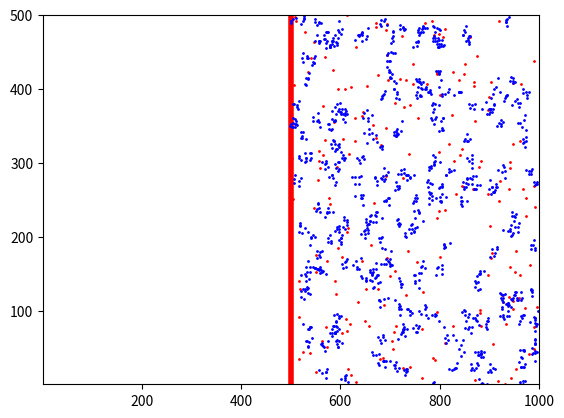

Write Python code to recreate this figure. (Note: this script raises an exception after producing the figure.)
#!/usr/bin/env python3
# -*- coding: utf-8 -*-
"""
Created on Sat Oct 12 13:27:53 2019

[redacted]

to optimize parameters 2 cells/hr entry
"""
import numpy as np
import random
import math
import time
from matplotlib import pyplot as plt
from matplotlib import animation
import itertools


start = time.time()

mu, sigma = 7.1, 3 # mean and standard deviation
mu2, sigma2 = 7, 12
box_width_dz=500
box_width_lz=500
opseq=[3,3,3,3]
mum, sigm = 5, 1 # hr from LZ to DZ and vice versa
class Bcell:
    """ Class of B cell that contains the followings:
        - current generation
        - whether it is selected or not
        - whether it is in contact with Tfh
        - LZ entry time
        - current sequence
        - current affinity
        - amount of antigen collected
        - fdc selected
        - antigen collection time
        - tfh signal aquired
        - tfh signaling time
    """
    def __init__(self, birthtime, **kwargs):
        self.birthtime=birthtime
         
        self.nextdiv=self.birthtime+np.random.randint(mu2, sigma2)#np.random.normal(mu, sigma)
        
        if 'generation' in kwargs: self.generation = kwargs['generation']
        else:                  self.generation = 0
        
        if 'selected' in kwargs: self.selected = kwargs['selected']
        else:                  self.selected = 0
        
        if 'tfhcontact' in kwargs: self.tfhcontact = kwargs['tfhcontact']
        else:                  self.tfhcontact = 0
        
        
        if 'LZentrytime' in kwargs: self.LZentrytime = kwargs['LZentrytime']
        else:                  self.LZentrytime = 600
        
        if 'sequence' in kwargs: self.sequence = kwargs['sequence']
        else: self.sequence = np.random.randint(0,10,4).tolist()
        
        if 'affinity' in kwargs: self.affinity = kwargs['affinity']
        else: self.affinity = math.exp(-hamdist(opseq,self.sequence)**2/2.8**2)
        
        if 'antigen_collect' in kwargs: self.antigen_collect = kwargs['antigen_collect']
        else: self.antigen_collect = 0
        
        if 'fdc_selected' in kwargs: self.fdc_selected = kwargs['fdc_selected']
        else: self.fdc_selected = 0
        
        if 'tmigration' in kwargs: self.tmigration = kwargs['tmigration']
        else: self.tmigration = tnow + np.random.normal(mum,sigm)
        
        if 'antg_clt' in kwargs: self.antg_clt = kwargs['antg_clt']
        else: self.antg_clt = 0
        
        if 'tfhsignal' in kwargs: self.tfhsignal = kwargs['tfhsignal']
        else: self.tfhsignal = 0
        
        if 'tfh_sig_t' in kwargs: self.tfh_sig_t = kwargs['tfh_sig_t']
        else: self.tfh_sig_t = 0
        
        if 'tfh_contact_start' in kwargs: self.tfh_contact_start = kwargs['tfh_contact_start']
        else: self.tfh_contact_start = 0
        
        if 'tfh_contact_end' in kwargs: self.tfh_contact_end = kwargs['tfh_contact_end']
        else: self.tfh_contact_end = 600
        
        if 'tfh_attached' in kwargs: self.tfh_attached = kwargs['tfh_attached']
        else: self.tfh_attached = 'Null'
        
        if 'ndiv' in kwargs: self.ndiv = kwargs['ndiv']
        else: self.ndiv = np.random.randint(4,6)
        
        if 'deleting_time' in kwargs: self.deleting_time = kwargs['deleting_time']
        else: self.deleting_time = 600
        
        if 'xpos' in kwargs: self.xpos = kwargs['xpos']
        else: self.xpos = round(np.random.random(),2)*box_width_dz
        
        if 'ypos' in kwargs: self.ypos = kwargs['ypos']
        else: self.ypos = round(np.random.random(),2)*box_width_dz
        
        
        
        
#        self.xpos=round(np.random.random(),2)*box_width_dz
#        self.ypos=round(np.random.random(),2)*box_width_dz
        
        self.xvel=round(2*(np.random.random()-0.5),2)*box_width_dz
        self.yvel=round(2*(np.random.random()-0.5),2)*box_width_dz
        
    @classmethod    
    def clone(cls, b):
        return cls(birthtime=tnow, generation = b.generation, selected=b.selected, tfhcontact = b.tfhcontact, 
                   LZentrytime=b.LZentrytime, sequence=b.sequence, affinity=b.affinity, antigen_collect=b.antigen_collect, 
                   fdc_selected=b.fdc_selected, tmigration = tnow + np.random.normal(mum,sigm), 
                   antg_clt = b.antg_clt, tfhsignal = b.tfhsignal, tfh_sig_t = b.tfh_sig_t,
                   tfh_contact_start = b.tfh_contact_start, tfh_contact_end = b.tfh_contact_end, 
                   ndiv=b.ndiv, deleting_time = b.deleting_time,
                   nextdiv=tnow+np.random.randint(mu2, sigma2), xpos = round(np.random.random(),2)*box_width_dz,
                   ypos = round(np.random.random(),2)*box_width_dz)
    def gen(self):
        self.generation += 1
#        self.ndiv = self.generation + pmin + round((pmax-pmin)*((b.antigen_collect**2)/((b.antigen_collect**2)+(kp**2))))

    def proliferate(self):


        nl=[Bcell.clone(self),Bcell.clone(self)]

        return nl
#        self.nextdiv=self.birthtime+7
#                 birthtime, mutations=0, family=None, GCentrytime=None,
#                 AIDstart=None, block=False):
#    uID = 0  # unique ID counter
#    ufamID = 0  # unique family ID counter
#
#    def __init__(self, sequence, sequence0, affinity, affinity0, origin,
#                 birthtime, mutations=0, family=None, GCentrytime=None,
#                 AIDstart=None, block=False):
#        self.ID = self.uID
#        Bcell.uID += 1
#
#        if family is None:  # new family ID only if new family created
#            self.family = self.ufamID
#            Bcell.ufamID += 1
#        else:
#            self.family = family
#
#        self.sequence = sequence  # current sequence
#        self.sequence0 = sequence0  # sequence of the original ancestor
#
#        self.affinity = affinity  # highest affinity
#        self.affinity0 = affinity0  # affinity of original ancestor
#        self.origin = origin  # was first ancestor naive or unspecific memory?
#        self.mutations = mutations  # counter of bp mutations
#
#        self.birthtime = birthtime  # time the family was produced from the BM
#        self.GCentrytime = GCentrytime  # time the cell entered the waitlist
#        self.AIDstart = AIDstart  # time since ancestor entered GC site
#        self.block = block


class Tcell:
    """ B cell objects are the main unit of this simulation. They consist of
            the non-key region
    """
    def __init__(self):
        self.xpos=np.random.randint(500,1000)
         
        self.ypos=np.random.randint(0,500)
        
        self.bcontact=[]







def proliferate(lists):
    """ Returns lists for keeping track of free (outside of GCs) memory and
    naive B cells as well as a list of lists of B cells waiting for surivival
    signals in each GC. """
    nl=[]
    for i in range(len(lists)):
        nc1=Bcell(birthtime=tnow)
        nl.append(nc1)
        nc2=Bcell(birthtime=tnow)
        nl.append(nc2)
    
    
    return nl

def hamdist(str1, str2):
    
   """Count the # of differences between equal length strings str1 and str2"""
        
   diffs = 0
   for ch1, ch2 in zip(str1, str2):
       if ch1 != ch2:
           diffs += 1
   return diffs

def mutate(seq):
    """ Returns lists for keeping track of free (outside of GCs) memory and
    naive B cells as well as a list of lists of B cells waiting for surivival
    signals in each GC. """
    nl=[]
    for i in range(len(seq)):
        seq2=seq[:]
        seq2[i]=seq[i]+1
        nl.append(seq2)
        seq2=seq[:]
        seq2[i]=seq[i]-1
        nl.append(seq2)
    nxtpos1=random.choice(nl)
    nl.pop(nl.index(nxtpos1))
    nxtpos2=random.choice(nl)
    affinity1=math.exp(-hamdist(opseq,nxtpos1)**2/2.8**2)
    affinity2=math.exp(-hamdist(opseq,nxtpos2)**2/2.8**2)
    return nxtpos1,nxtpos2, affinity1, affinity2



def antigen_collect(lists,antg_load):
    """ Returns lists for keeping track of free (outside of GCs) memory and
    naive B cells as well as a list of lists of B cells waiting for surivival
    signals in each GC. """
    bc=[b for b in lists if b.LZentrytime <= tnow and tnow <= b.antg_clt]
    for i in range(len(bc)):
        b=bc[i]
        dist=[math.sqrt((b.xpos-i[0])**2 + (b.ypos-i[1])**2) for i in zip(antg_x_coord,antg_y_coord)]
        min_dist=min(dist)
        if min_dist < radius_fdc:
            pos=dist.index(min_dist)
            antigen_collect=np.random.binomial(1,b.affinity)
            if antigen_collect ==1 and antg_load[pos]>0:
                antg_load[pos] -=1
                b.antigen_collect +=1
                b.fdc_selected = 1
        
    return lists, antg_load



def contain_points(check_x, check_y, center_x, center_y, radius):
    if (check_x - center_x)**2 + (check_y - center_y)**2 < radius**2:
        return('True')
        
    else:
        return('False')

def t_help(lists):
    """ Returns lists for keeping track of free (outside of GCs) memory and
    naive B cells as well as a list of lists of B cells waiting for surivival
    signals in each GC. """
    pbc=[b for b in lists if b.antigen_collect > 0 and b.antg_clt < tnow and b.tfh_contact_start <= tnow and tnow < b.tfh_contact_end ] ### how about implement this in t_help function, like LZposition and antigen collect function
    
    for i in range(n_tfh):
        nl=[]
        for j in range(len(pbc)):
            b=pbc[j]
            if b.tfhcontact==1 and b.tfh_sig_t < tnow:
                b.tfhcontact=0
                b.tfh_sig_t=0
            elif b.tfhcontact==1 and b.tfh_sig_t > tnow:
                b.tfhcontact=1
                b.tfh_sig_t=b.tfh_sig_t
                nl.append(b)
                    
            elif b.tfhcontact==0 and contain_points(b.xpos,b.ypos,tfh_x_coord[i], tfh_y_coord[i],radius)=='True':
                b.tfhcontact=1
                b.tfh_sig_t=tnow + 0.5
                
                nl.append(b)
                
        k=[b.antigen_collect for b in nl]
        if len(k)>0:
            
            pos=k.index(max(k))
            nl[pos].tfhsignal += timestep  # find bcell with max antigen, find position in list index and change tfhsignal to +1
        
        
        
    return lists


def t_help2(lists):
    """ Returns lists for keeping track of free (outside of GCs) memory and
    naive B cells as well as a list of lists of B cells waiting for surivival
    signals in each GC. """
    pbc1=[b for b in lists if b.antigen_collect > 0 and b.antg_clt < tnow and b.tfh_contact_start <= tnow and tnow < b.tfh_contact_end and b.tfhcontact==1]
    for k in range(len(pbc1)):
        b=pbc1[k]
        if b.tfhcontact==1 and b.tfh_sig_t < tnow:
            b.tfhcontact=0
            b.tfh_sig_t=0
        elif b.tfhcontact==1 and b.tfh_sig_t > tnow:
            b.tfhcontact=1
            b.tfh_sig_t=b.tfh_sig_t
            
    pbc=[b for b in lists if b.antigen_collect > 0 and b.antg_clt < tnow and b.tfh_contact_start <= tnow and tnow < b.tfh_contact_end and b.tfhcontact==0 ] ### how about implement this in t_help function, like LZposition and antigen collect function

    
    for i in range(n_tfh):
        poslist=[]
        dist=[[b,math.sqrt((b.xpos-tfh_x_coord[i])**2 + (b.ypos-tfh_y_coord[i])**2)] for b in pbc if math.sqrt((b.xpos-tfh_x_coord[i])**2 + (b.ypos-tfh_y_coord[i])**2) < 50]
#        mdist=[l for l in dist if l<20]
        if len(dist)>0:
            dist2=[x[0] for x in dist]
            for j in range(len(dist2)):
                b=dist2[j]
                b.tfhcontact=1
                b.tfh_sig_t=tnow+0.1
                poslist.append(b)
            
            [pbc.remove(x) for x in poslist]
            
            
            k=[b.antigen_collect for b in poslist]
            pos=k.index(max(k))
            poslist[pos].tfhsignal += timestep
                   
    pbc2=[b for b in lists if b.antigen_collect > 0 and b.antg_clt < tnow and tnow >= b.tfh_contact_end]
    
    for k in range(len(pbc2)):
        b=pbc2[k]
        b.tfhcontact=0
        b.tfh_sig_t=0
        
        
    return lists

def thelp3(lists):
    
    """ 
    bcells that already collected antigen and are within proper time and contact less
    """
    pbc=[b for b in lists if b.antigen_collect > 0 and b.antg_clt < tnow and b.tfh_contact_start <= tnow and tnow < b.tfh_contact_end and b.tfhcontact==0 ]
    """ 
    tcells that can accomodate another b cell
    """
    at=[t for t in tlist if len(t.bcontact) < 6]
    
    
    for i in range(len(at)):
        t=at[i]
        canaccomodate=6-len(t.bcontact)
        dist=[[b,math.sqrt((b.xpos-t.xpos)**2 + (b.ypos-t.ypos)**2)] for b in pbc if math.sqrt((b.xpos-t.xpos)**2 + (b.ypos-t.ypos)**2) < 20]
#        mdist=[l for l in dist if l<20]
        
        if len(dist)>0:
            dist2 = sorted(dist,key=lambda random: random[1])
            for j in range(min(canaccomodate,len(dist))):
                t.bcontact.append(dist2[j][0])
                dist2[j][0].tfhcontact=1
                dist2[j][0].tfh_sig_t=tnow+0.1
                dist2[j][0].tfh_attached=t
                #
                
    """ 
    bcells that already collected antigen and are within proper time and are under contact
    """
    pbc1=[b for b in lists if b.antigen_collect > 0 and b.antg_clt < tnow and b.tfh_contact_start <= tnow and tnow < b.tfh_contact_end and b.tfhcontact==1]
    
    
    for k in range(len(pbc1)):
        b=pbc1[k]
        if b.tfhcontact==1 and b.tfh_sig_t < tnow:
            b.tfhcontact=0
            b.tfh_sig_t=0
            tc=b.tfh_attached
            tc.bcontact.remove(b)
            b.tfh_attached='null'
                        
            
    """
    Tcell signaling
    """
    for tcell in tlist:
        antgbcell=sorted([[b,b.antigen_collect] for b in tcell.bcontact],key=lambda random: random[1],reverse=True)
        if len(antgbcell) > 0:
            antgbcell[0][0].tfhsignal += timestep
                
    
    """ 
    bcells that already collected antigen and are out of time
    """
    pbc2=[b for b in lists if b.antigen_collect > 0 and b.antg_clt < tnow and tnow >= b.tfh_contact_end]
    
    for k in range(len(pbc2)):
        b=pbc2[k]
        if b.tfhcontact==1:
            b.tfhcontact=0
            b.tfh_sig_t=0
            tc=b.tfh_attached
            tc.bcontact.remove(b)
            b.tfh_attached='null'
            
    return lists
    

def proliferate2(b):
    """ Returns lists for keeping track of free (outside of GCs) memory and
    naive B cells as well as a list of lists of B cells waiting for surivival
    signals in each GC. """
    b.gen()
    if tnow < 72:
        
        nl=[b.clone(b),b.clone(b)]
    else:
        k=b.clone(b)
        mu_prob=abs(0.5-(0.5-0)**k.affinity)
        chance_mutation=np.random.binomial(1,mu_prob)
        if chance_mutation == 1:
            nxtpos1, nxtpos2, aff1, aff2 = mutate(k.sequence) 
            k.sequence=nxtpos1
            k.affinity=aff1
            nl1=k.clone(k)
            k.sequence=nxtpos2
            k.affinity=aff2
            nl2=k.clone(k)
            nl=[nl1, nl2]
        else:
            nl=[b.clone(b),b.clone(b)]

    return nl

def DZdynamics(lists):
    nl2=[]
    rc=[]
    for i in range(len(lists)):
        
        nl=[]
#        print(i)
#        print(len(lists))
        b=lists[i]
#        x1=b.xvel*dt
#        y1=b.yvel*dt
#        b.xpos += b.xvel*dt
#        b.ypos += b.yvel*dt
#        
#        if abs(b.xpos) > box_width_dz:
#            b.xpos = -b.xvel
#            
#        if abs(b.ypos) > box_width_dz:
#            b.ypos = -b.yvel
        
        if b.selected==0:
            if (b.nextdiv<=tnow) and (b.generation<b.ndiv):
                rc.append(b)
#            print('y')
#                generation=b.generation+1
                nl=proliferate2(b)
        elif b.selected==1:
            if (b.nextdiv<=tnow) and (b.generation<b.ndiv):
                rc.append(b)
#            print('y')
#                generation=b.generation+1
                nl=proliferate2(b)
        nl2+=nl
    return nl2,rc

def LZposition(lists):
    
    for x in lists:
        if x.tfhcontact==1:
            x.xpos=x.xpos
            x.ypos=x.ypos
        else:
            x.xpos = 500 + round(np.random.random(),2)*box_width_lz
            x.ypos = round(np.random.random(),2)*box_width_lz
            
#            if abs(x.xpos) > box_width_lz+box_width_dz or abs(x.xpos) < box_width_lz:
#                x.xpos = round(np.random.random(),2)+box_width_lz
#            
#            if abs(x.ypos) > box_width_lz:
#                x.ypos = round(np.random.random(),2)*box_width_lz
        
    return lists
            
def antigen_distribution(ntotal,ndiv):
    a=round(ndiv/2)
    a1=round(ntotal/a)
    ar=[]
    for i in range(a):
        a2=random.randint(1,a1)
        ar+=[a2,a1-a2]
    return ar

    

# First set up the figure, the axis, and the plot element we want to animate
fig = plt.figure()
ax = plt.axes(xlim=(1, 1000), ylim=(1, 500))
plt.axvline(x=500,linewidth=4,color='r')

n_tfh=200
#tfh_x_coord=np.random.randint(500,1000,n_tfh)
#tfh_y_coord=np.random.randint(0,500,n_tfh)

#antigen_num=1000000
tlist = [Tcell() for t in range(n_tfh)]

tt=np.array([[t.xpos,t.ypos] for t in tlist]);plt.plot(tt[:,0],tt[:,1],'ro',ms=1)

#plt.plot(tfh_x_coord,tfh_y_coord,'ro',ms=1)
n_fdc=200
antg_p_fdc=3000
arm_fdc=6
fdc_x_coord=np.random.randint(500,1000,n_fdc)
fdc_y_coord=np.random.randint(0,500,n_fdc)
antg_x_coord=[round(np.random.normal(k, 5),0) for k in fdc_x_coord for b in range(6)]
antg_y_coord=[round(np.random.normal(k, 5),0) for k in fdc_y_coord for b in range(6)]
n_antg=500

#antg_load=[n_antg for n in antg_x_coord]

antg_load=list(itertools.chain(*[antigen_distribution(antg_p_fdc,arm_fdc) for i in range(n_fdc)]))

plt.plot(antg_x_coord,antg_y_coord,'bo',ms=1)


particles, = ax.plot([], [], 'bo', ms=1)
#line, = ax.plot([], [], lw=2)
time_template = 'time = %.1fs'
time_text = ax.text(0.7, 0.05, '', transform=ax.transAxes)


Writer = animation.writers['ffmpeg']
writer = Writer(fps=10, metadata=dict(artist='Me'), bitrate=1800)

# initialization function: plot the background of each frame
def init():
    particles.set_data([], [])
    time_text.set_text('')
    return particles, time_text


#lists=[Bcell(birthtime=0),Bcell(birthtime=0)]
#for tnow in range(10):
#    birthtime=tnow
#    print(tnow,len(lists))
#    nlists=lists
#    for i in range(len(lists)):
#        print(len(nlists))
#        b=lists[i]
#        if b.nextdiv<tnow:
#            nlists.append(proliferate(lists))
#        else:
#            nlists.append(Bcell(birthtime))
#            nlists.append(Bcell(birthtime))
#        
#        
#        
#bt=[b.nextdiv for b in lists]
radius=10
radius_fdc=10
dt=1
generation=0
tnow=0
timestep=0.01
pmin=1
pmax=6
kp=9
lists=[Bcell(birthtime=0),Bcell(birthtime=0)]
#lists=[Bcell(birthtime=0) for b in range(144)]
pltlist=[lists[0::]]
LZ=[]
pot_bc=[]
outputcells=[]
r=[]
bb=[]
appopcells=[]
affy=[]
antgcollect=[]
affy2=[]

#trange=np.arange(1, 250, 0.1).tolist()
for tnow in np.arange(1,500,timestep):
    if (round(tnow,2) % 10) == 0:
        print(tnow, len(lists),len(LZ))

    bbc=[]
    
    birthtime=tnow
#    print(tnow,len(lists),[b.generation for b in lists])
#    print(tnow,len(lists),[[b.birthtime,b.nextdiv] for b in lists])
#    dlist=[b.nextdiv for b in lists]
#    dlist2=[i for i,x in enumerate(dlist) if x <tnow]
#    nl2=[]
#    rc=[]

#    nlists=lists
#    for i in range(len(lists)):
#        nl=[]
##        print(i)
##        print(len(lists))
#        b=lists[i]
##        x1=b.xvel*dt
##        y1=b.yvel*dt
##        b.xpos += b.xvel*dt
##        b.ypos += b.yvel*dt
##        
##        if abs(b.xpos) > box_width_dz:
##            b.xpos = -b.xvel
##            
##        if abs(b.ypos) > box_width_dz:
##            b.ypos = -b.yvel
#        
#        if b.selected==0:
#            if (b.nextdiv<=tnow) and (b.generation<6):
#                rc.append(b)
##            print('y')
#                generation=b.generation+1
#                nl=proliferate2(b)
#        elif b.selected==1:
#            if (b.nextdiv<=tnow) and (b.generation<18):
#                rc.append(b)
##            print('y')
#                generation=b.generation+1
#                nl=proliferate2(b)
#        nl2+=nl
        
    nl2,rc=DZdynamics(lists)
#    nl2+=nl
    lists+=nl2

    
    [lists.remove(x) for x in rc]
            
#    if len(nl)>0:
#        lists.append(nl)
    if tnow > 72:
#        print('y')
        if (round(tnow,2) % 3) == 0:
            print('y')
#            lists.append(Bcell(birthtime))  ### 1 cell per 3 hour entry in GC
#    lists.append(Bcell(birthtime))
    else:
        if (round(tnow,2) % 1) == 0:
            lists.append(Bcell(birthtime))
            lists.append(Bcell(birthtime))
            lists.append(Bcell(birthtime))

#    pltlist2.append(lists)
    pltlist.append(lists[0::])
#    print(lists)
#    print(pltlist)
    
    LZ_cells=[b for b in lists if b.generation==b.ndiv and b.selected == 0 and tnow > b.tmigration]
    
#    LZ_cells=random.choices(gen4, k=np.random.binomial(len(gen4),0.05))
#    LZ_cells = [b for b in gen4 if tnow > b.tmigration]
    if len(LZ_cells)>0:
#        LZ_cells=set(LZ_cells) # making unique set
#        print(tnow,len(lists),len(LZ_cells))
        [lists.remove(x) for x in LZ_cells]
        
#        for x in LZ_cells:
#            x.xpos = 500 + round(np.random.random(),2)*box_width_lz
#            x.ypos = round(np.random.random(),2)*box_width_lz
#            
#        if abs(x.xpos) > box_width_lz+box_width_dz or abs(x.xpos) < box_width_lz:
#            x.xpos = round(np.random.random(),2)+box_width_lz
#            
#        if abs(x.ypos) > box_width_lz:
#            x.ypos = round(np.random.random(),2)*box_width_lz
        
#        LZ_cells=LZposition(LZ_cells)
            
        for b in LZ_cells:
            b.LZentrytime=tnow
            b.antg_clt=tnow+0.7
            b.tfh_contact_start = b.antg_clt + np.random.normal(0.5,0.1)
            b.tfh_contact_end = b.tfh_contact_start + np.random.normal(5,0.1)
            
        LZ+=LZ_cells
            
#### antigen collection
            
            
#        
#    lzcells=[b for b in LZ_cells]
    
    gen5=[b for b in lists if b.generation==b.ndiv and b.selected ==1 and tnow > b.tmigration]
#    gen6=[b for b in gen5 if tnow > b.tmigration]
#    gen6=set(random.choices(gen5, k=np.random.binomial(len(gen5),0.1)))
#    print([[b,b.birthtime, b.tmigration,b.LZentrytime,b.generation] for b in gen6])
#    [lists.remove(x) for x in gen5]
#    
##    LZ_selected_cells=random.choices(gen5, k=np.random.binomial(len(gen5),0.003))
#    LZ_selected_cells = set(random.choices(gen6, k=np.random.binomial(len(gen6),0.5)))
    
    LZ_selected_cells = gen5
    
#    print([[b,b.birthtime, b.tmigration,b.LZentrytime,b.generation] for b in LZ_selected_cells])
#    
    if len(LZ_selected_cells)>0:
#        LZ_selected_cells=set(LZ_selected_cells) # making unique set
#        print(tnow,len(lists),len(LZ_cells))
        [lists.remove(x) for x in LZ_selected_cells]
        
        for b in LZ_selected_cells:
            
            b.antigen_collect=0
            b.LZentrytime=tnow
            b.antg_clt=tnow+0.7
            b.tfh_contact_start = b.antg_clt + np.random.normal(0.5,0.1)
            b.tfh_contact_end = b.tfh_contact_start + np.random.normal(5,0.1)
            b.tfhsignal=0
            
        LZ+=LZ_selected_cells
#    print([[b,b.birthtime, b.tmigration,b.LZentrytime,b.generation] for b in LZ_selected_cells])
#        
##        for x in LZ_selected_cells:
##            x.xpos += 500+x.xvel*dt
##            x.ypos += 500+x.yvel*dt
##            
##        if abs(x.xpos) > box_width_lz+box_width_dz:
##            x.xpos = -x.xvel
##            
##        if abs(x.ypos) > box_width_lz+box_width_dz:
##            x.ypos = -x.yvel
#            
#        for b in LZ_selected_cells:
#            b.LZentrytime=tnow
#            b.antg_clt=tnow+0.7
##        
#    lz_selected_cells=[b for b in LZ_selected_cells] ## didn't update any list assuming leaving from DZ
    
    
#    print([b.LZentrytime for b in lzcells])
#    appcells=[b for b in LZ if tnow > b.LZentrytime+6]
#    appcells=[b for b in LZ if tnow > b.LZentrytime+6]
#    ap_cells=random.choices(appcells, k=np.random.binomial(len(appcells),0.01))
#    ap_cells=set(ap_cells)
    
#    [LZ.remove(x) for x in ap_cells]
#    LZ+=LZ_cells
#    LZ+=LZ_selected_cells

#    print([[b.selected,b.generation,b.birthtime,b.nextdiv,b.tmigration,b.LZentrytime,b.antigen_collect,b.antg_clt,b.tfhsignal,b.tfhcontact,b.tfh_contact_start,b.tfh_contact_end] for b in lists if b.generation ==6 and b.tmigration < tnow])
#    print([[b.selected,b.generation,b.birthtime,b.nextdiv,b.tmigration,b.LZentrytime,b.antigen_collect,b.antg_clt,b.tfhsignal,b.tfhcontact,b.tfh_contact_start,b.tfh_contact_end] for b in lists if b.generation ==9 and b.tmigration < tnow])
#    print([[b.selected,b.generation,b.birthtime,b.nextdiv,b.tmigration,b.LZentrytime,b.antigen_collect,b.antg_clt,b.tfhsignal,b.tfhcontact,b.tfh_contact_start,b.tfh_contact_end] for b in lists if b.generation ==10 and b.tmigration < tnow])
#    print([[b.selected,b.generation,b.birthtime,b.nextdiv,b.tmigration,b.LZentrytime,b.antigen_collect,b.antg_clt,b.tfhsignal,b.tfhcontact,b.tfh_contact_start,b.tfh_contact_end] for b in lists if b.generation ==11 and b.tmigration < tnow])
#    print([[b.selected,b.generation,b.birthtime,b.nextdiv,b.tmigration,b.LZentrytime,b.antigen_collect,b.antg_clt,b.tfhsignal,b.tfhcontact,b.tfh_contact_start,b.tfh_contact_end] for b in lists if b.generation ==12 and b.tmigration < tnow])
#    print([[b.selected,b.generation,b.birthtime,b.nextdiv,b.tmigration,b.LZentrytime,b.antigen_collect,b.antg_clt,b.tfhsignal,b.tfhcontact,b.tfh_contact_start,b.tfh_contact_end] for b in lists if b.generation ==13 and b.tmigration < tnow])
    LZ=LZposition(LZ)
#    bb.append([[b,b.xpos,b.ypos,b.tfhcontact,b.tfh_sig_t] for b in LZ])
#    bb.append(LZ[:])
    

    LZ, antg_load =antigen_collect(LZ,antg_load)
    
#    print(sum(antg_load))
    
#    print([[b,b.birthtime, b.tmigration, b.LZentrytime,b.antg_clt, b.affinity,b.antigen_collect] for b in LZ])
    
#    appcells=[b for b in LZ if b.antigen_collect==0 and b.antg_clt < tnow]
    for b in LZ:
        if b.antigen_collect == 0 and b.antg_clt < tnow:
            b.deleting_time = b.antg_clt + np.random.normal(6,0.1)
            
    appcells = [b for b in LZ if b.antigen_collect == 0 and b.deleting_time < tnow]
    
    appopcells+=appcells
    [LZ.remove(x) for x in appcells]
    
#    pbc=[b for b in LZ if b.antigen_collect > 0 and b.antg_clt < tnow and b.tfh_contact_start < tnow and b.tfh_contact_end > tnow] ### how about implement this in t_help function, like LZposition and antigen collect function
#    print(len([b.antigen_collect for b in LZ if b.antigen_collect > 0]))
    LZ=thelp3(LZ)
    for b in LZ:
        if b.tfh_contact_end < tnow:
            b.tfhcontact=0
    
#    pot_bc.append(pbc)
    
    affy.append(LZ)
    affy2.append([tnow,np.mean([b.affinity for b in LZ])])
    antgcollect.append([[b.generation,b.affinity,b.selected, b.antigen_collect,b.nextdiv,b.tmigration,b.ndiv] for b in LZ])
            
        
    selected_cells=[b for b in LZ if b.tfhsignal > 0.5 and b.tfh_contact_end < tnow]
#    print(len(selected_cells))
    
    unselected_cells=[b for b in LZ if b.tfhsignal <= 0.5 and b.tfh_contact_end < tnow]
    appopcells+=unselected_cells
    
#    selected_cells=[b for b in LZ if b.antigen_collect >6 and b.tfh_contact_end < tnow]
#    print(len(selected_cells))
#    
#    unselected_cells=[b for b in LZ if b.antigen_collect <= 6 and b.tfh_contact_end < tnow]
#    
    
    
#    print([[b.selected,b.generation,b.birthtime,b.nextdiv,b.tmigration,b.LZentrytime,b.antigen_collect,b.antg_clt,b.tfhsignal,b.tfhcontact,b.tfh_contact_start,b.tfh_contact_end] for b in unselected_cells if b.tfhsignal>0])
    
#    print([len(lists),len(LZ_cells),len(LZ_selected_cells),len(appcells),len(selected_cells),len(unselected_cells)])
    
    [LZ.remove(x) for x in unselected_cells]
    
    for b in selected_cells:
        b.selected=1
        b.nextdiv=tnow+np.random.randint(1, 3)
        b.tmigration=600
        b.LZentrytime=600
        b.ndiv=b.generation + pmin+round((pmax-pmin)*((b.antigen_collect**2)/((b.antigen_collect**2)+(kp**2))))
        b.antigen_collect=0
        b.tfhsignal=0
#    selected_cells=list(selected_cells)
    
    # 10 percent cell leaves GC as early plasma cell
    
    ps_cells=random.choices(selected_cells, k=np.random.binomial(len(selected_cells),0.8))
    ps_cells=set(ps_cells)
    outputcells+=ps_cells
#    print([len(selected_cells),len(ps_cells)])
    
    [LZ.remove(x) for x in selected_cells]
    
    [selected_cells.remove(x) for x in ps_cells]
    
    lists+=selected_cells
    
    
#### those cells need to be selected which are less than 6 hr as I implemented appcells    
#    selected_cells=random.choices(LZ, k=np.random.binomial(len(LZ),0.002))
#    selected_cells=set(selected_cells)
#    for b in selected_cells:
#        b.selected=1
#    selected_cells=list(selected_cells)
#    
#    # 10 percent cell leaves GC as early plasma cell
#    
#    ps_cells=random.choices(selected_cells, k=np.random.binomial(len(selected_cells),0.0001))
#    ps_cells=set(ps_cells)
#    outputcells+=ps_cells
#    
#    [LZ.remove(x) for x in selected_cells]
#    
#    [selected_cells.remove(x) for x in ps_cells]
#    
#    lists+=selected_cells
#        
##    print(tnow,len(gen4))
#    print([tnow,len(lists),len(LZ)])
##    print(len(lists),len(LZ))
#    
#    
    r.append([tnow,len(lists),len(LZ),len(outputcells),len(appopcells)])
#
    
xcoord=[[b.xpos for b in pltlist[item]] for item in range(len(pltlist))]  
ycoord=[[b.ypos for b in pltlist[item]] for item in range(len(pltlist))]   


def animate(i):
    particles.set_data(xcoord[i], ycoord[i])
    time_text.set_text(time_template % (i))
    return particles, time_text

#anim = animation.FuncAnimation(fig, animate, init_func=init,
#                               frames=50000, interval=10000, blit=True, repeat=False)
#
#anim.save('gc.mp4',writer=writer)

plt.show()

r=np.array(r)


fig=plt.figure()
plt.subplot(2,1,1)
np.seterr(divide='ignore', invalid='ignore')
plt.plot(r[:,0]/24, r[:,1]/r[:,2])
plt.plot([0,20],[2,2],[0,20],[3,3],'r')
plt.axis([0,20,0,10])
plt.ylabel('DZ/LZ ratio')



plt.subplot(2,1,2)
#labels=(,'LZ Bcells','All Bcells')
p1=plt.plot(r[:,0]/24, r[:,1], label='DZ Bcells')
p2=plt.plot(r[:,0]/24,r[:,2], label='LZ Bcells')
p3=plt.plot(r[:,0]/24,r[:,1]+r[:,2], label='All Bcells')
p4=plt.plot(r[:,0]/24,r[:,3], label='output Bcells')
#p5=plt.plot(r[:,0]/24,r[:,4], label='appop Bcells')
plt.legend()


plt.show()

fig.savefig('gc.pdf')
#plt.plot(r[:,0],r[:,1],r[:,2])
#plt.plot(r[:,0],r[:,1]/r[:,2])

affy2=np.array(affy2)

fig=plt.figure()
#labels=(,'LZ Bcells','All Bcells')
plt.plot(affy2[:,0], affy2[:,1], label='Affinity')
plt.legend()

plt.show()

fig.savefig('affinity.pdf')

end = time.time()

print(end-start)

#max([antgcollect[b][i][0] for b in range(1000,1500) for i in range(len(antgcollect[b]))])